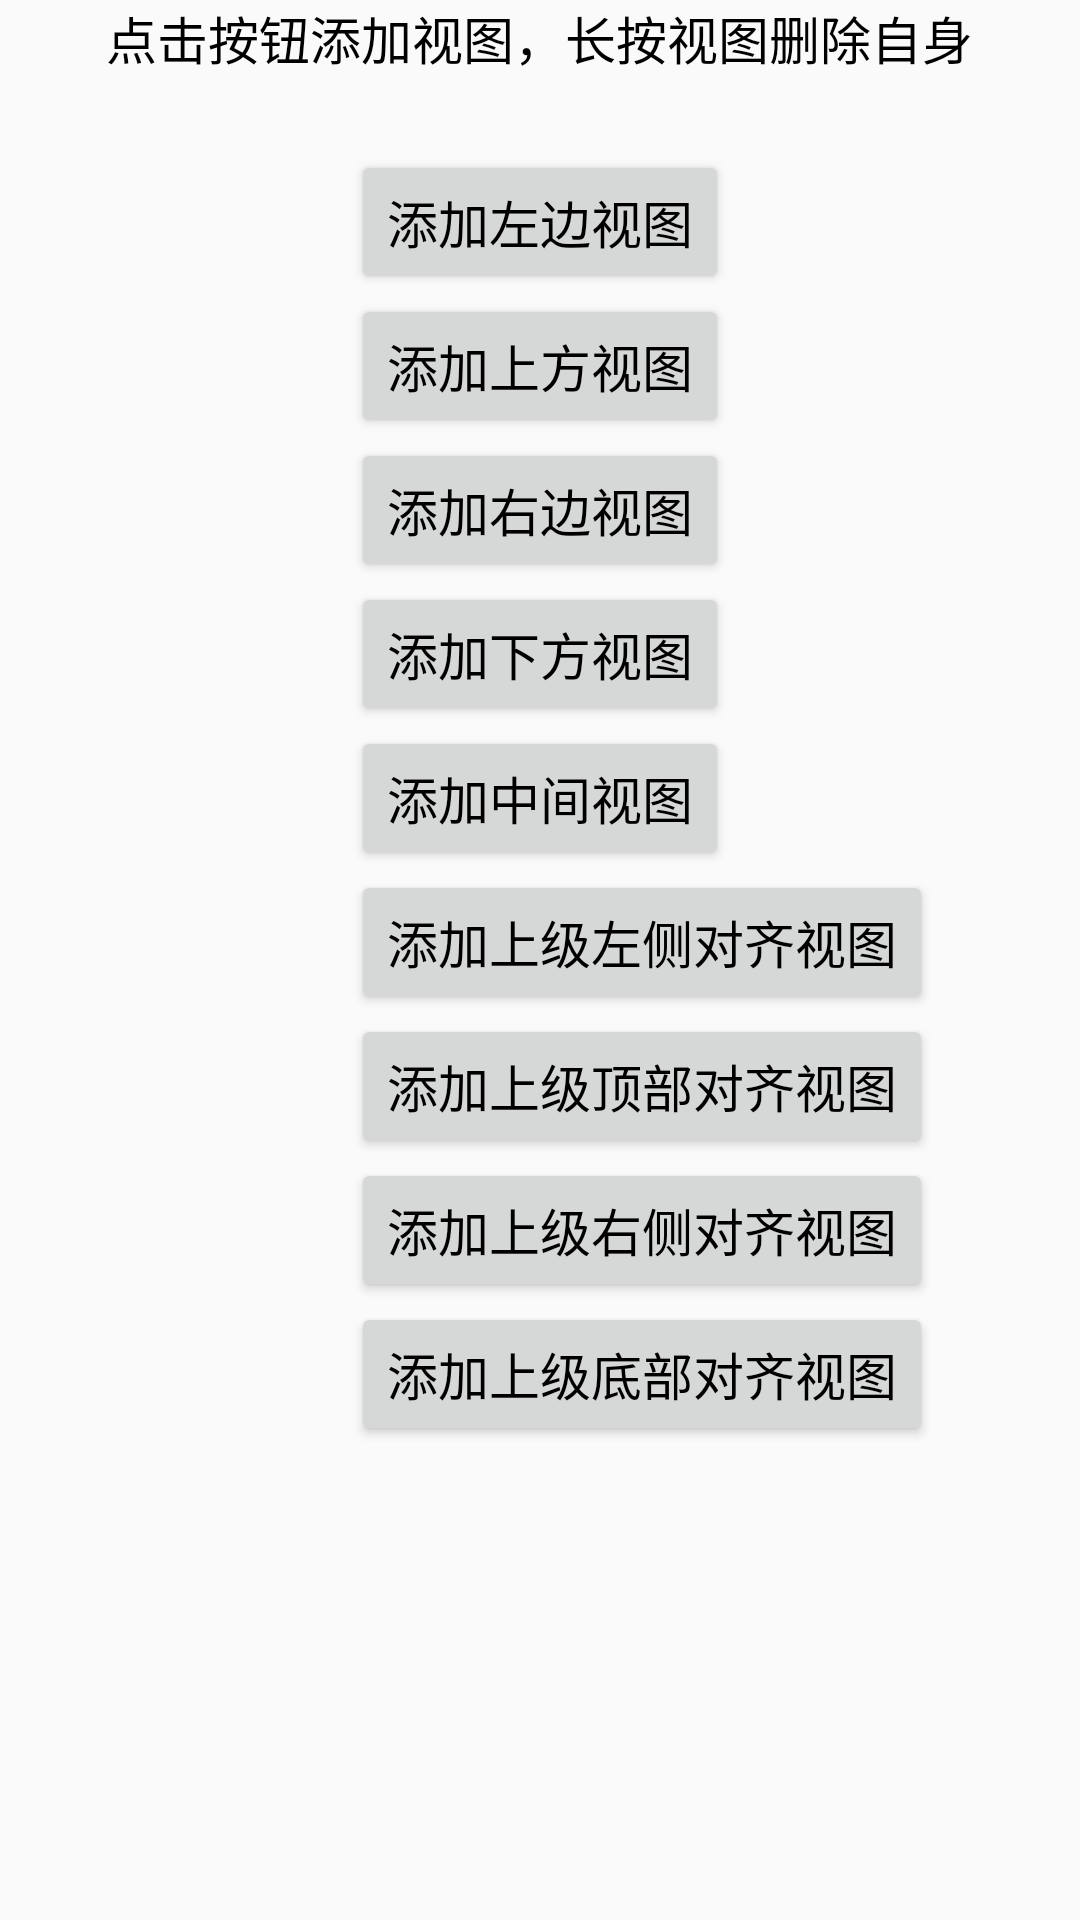

Layout XML and referenced resources for this Android screen:
<!-- AndroidManifest.xml: application theme AppTheme -->
<!-- res/layout/fragment_relative_code.xml -->
<RelativeLayout xmlns:android="http://schemas.android.com/apk/res/android"
    xmlns:tools="http://schemas.android.com/tools"
    android:id="@+id/rl_content"
    android:layout_width="match_parent"
    android:layout_height="match_parent"
    tools:context="xbcao.middle.fragment.RelativeCodeFragment">

    <TextView
        style="@style/btn_relative"
        android:layout_alignParentTop="true"
        android:layout_centerHorizontal="true"
        android:text="点击按钮添加视图，长按视图删除自身" />

    <Button
        android:id="@+id/btn_add_left"
        style="@style/btn_relative"
        android:layout_marginTop="50dp"
        android:layout_centerHorizontal="true"
        android:text="添加左边视图" />

    <Button
        android:id="@+id/btn_add_above"
        style="@style/btn_relative"
        android:layout_below="@+id/btn_add_left"
        android:layout_alignLeft="@+id/btn_add_left"
        android:text="添加上方视图" />

    <Button
        android:id="@+id/btn_add_right"
        style="@style/btn_relative"
        android:layout_below="@+id/btn_add_above"
        android:layout_alignLeft="@+id/btn_add_left"
        android:text="添加右边视图" />

    <Button
        android:id="@+id/btn_add_below"
        style="@style/btn_relative"
        android:layout_below="@+id/btn_add_right"
        android:layout_alignLeft="@+id/btn_add_left"
        android:text="添加下方视图" />

    <Button
        android:id="@+id/btn_add_center"
        style="@style/btn_relative"
        android:layout_below="@+id/btn_add_below"
        android:layout_alignLeft="@+id/btn_add_left"
        android:text="添加中间视图" />

    <Button
        android:id="@+id/btn_add_parent_left"
        style="@style/btn_relative"
        android:layout_below="@+id/btn_add_center"
        android:layout_alignLeft="@+id/btn_add_left"
        android:text="添加上级左侧对齐视图" />

    <Button
        android:id="@+id/btn_add_parent_top"
        style="@style/btn_relative"
        android:layout_below="@+id/btn_add_parent_left"
        android:layout_alignLeft="@+id/btn_add_left"
        android:text="添加上级顶部对齐视图" />

    <Button
        android:id="@+id/btn_add_parent_right"
        style="@style/btn_relative"
        android:layout_below="@+id/btn_add_parent_top"
        android:layout_alignLeft="@+id/btn_add_left"
        android:text="添加上级右侧对齐视图" />

    <Button
        android:id="@+id/btn_add_parent_bottom"
        style="@style/btn_relative"
        android:layout_below="@+id/btn_add_parent_right"
        android:layout_alignLeft="@+id/btn_add_left"
        android:text="添加上级底部对齐视图" />

</RelativeLayout>
<!-- resources referenced by this layout -->
<resources>
  <style name="btn_relative">
          <item name="android:layout_width">wrap_content</item>
          <item name="android:layout_height">wrap_content</item>
          <item name="android:gravity">center</item>
          <item name="android:textColor">@color/black</item>
          <item name="android:textSize">17sp</item>
      </style>
  <style name="AppTheme" parent="Theme.AppCompat.Light.DarkActionBar">
          
          <item name="colorPrimary">@color/colorPrimary</item>
          <item name="colorPrimaryDark">@color/colorPrimaryDark</item>
          <item name="colorAccent">@color/colorAccent</item>
      </style>
  <color name="black">#000000</color>
  <color name="colorPrimary">#3F51B5</color>
  <color name="colorPrimaryDark">#303F9F</color>
  <color name="colorAccent">#FF4081</color>
</resources>
